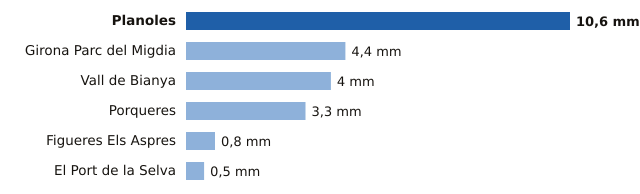

Data behind this chart, as committed beside it:
estacion, provincia, mm
Planoles, Girona, 10.6
Girona Parc del Migdia, Girona, 4.4
Vall de Bianya, Girona, 4.0
Porqueres, Girona, 3.3
Figueres Els Aspres, Girona, 0.8
El Port de la Selva, Girona, 0.5
